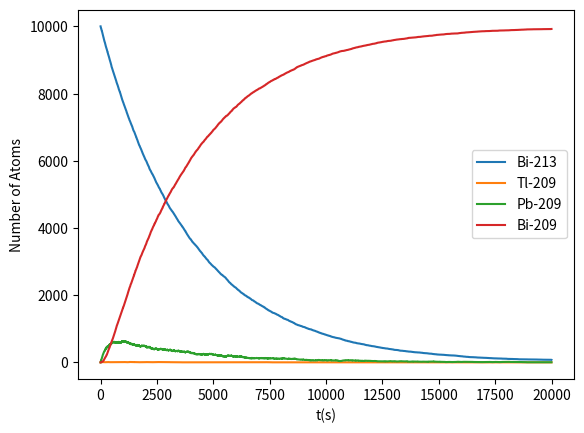

The script that saved this image:
#!/usr/bin/env python3
# -*- coding: utf-8 -*-
"""
Created on Mon Sep 25 21:21:18 2023

[redacted]
"""

import numpy as np
import matplotlib.pyplot as plt
import random

N_Bi213=10000
N_Tl=0
N_Pb=0
N_Bi209=0

P_Pb=97.91/100.
P_Tl = 1-P_Pb

tmax=20000.
dt=1.0
t_steps=np.arange(0.0,tmax, dt)

tau_Bi213 = 46.*60.
tau_Tl=2.2*60.
tau_Pb=3.3*60.

p_Bi213 = 1-2**(-dt/tau_Bi213)
p_Tl = 1-2**(-dt/tau_Tl)
p_Pb = 1-2**(-dt/tau_Pb)

Bi213_pts=[]
Tl_pts=[]
Pb_pts=[]
Bi209_pts=[]


for t in t_steps:
    Bi213_pts.append(N_Bi213)
    Tl_pts.append(N_Tl)
    Pb_pts.append(N_Pb)
    Bi209_pts.append(N_Bi209)
    
    decay=0
    for i in range(N_Pb):
        if random.random()<p_Pb:
            decay+=1
    N_Pb-=decay
    N_Bi209+=decay
    
    decay=0
    for i in range(N_Tl):
        if random.random()<p_Tl:
            decay+=1
    N_Tl-=decay
    N_Pb+=decay
    
    decay=0
    decay_Pb=0
    decay_Tl=0
    for i in range(N_Bi213):
        if random.random()<p_Bi213:
            decay+=1
            if random.random()<P_Pb:
                decay_Pb+=1
            else:
                decay_Tl+=1
    N_Bi213-=decay
    N_Pb+=decay_Pb
    N_Tl+=decay_Tl
    
plt.plot(t_steps, Bi213_pts, label="Bi-213")
plt.plot(t_steps, Tl_pts, label="Tl-209")
plt.plot(t_steps, Pb_pts, label="Pb-209")
plt.plot(t_steps, Bi209_pts, label="Bi-209")
plt.legend()
plt.xlabel("t(s)")
plt.ylabel("Number of Atoms")
plt.savefig('problem3')
    
    